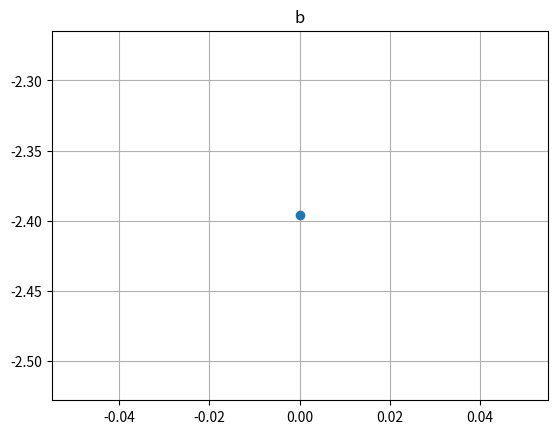

Write Python code to recreate this figure. (Note: this script raises an exception after producing the figure.)
# -*- coding: utf-8 -*-
"""
@Time    : 2019/4/25 0:20
[redacted]
@File    : drawing.py
@Software: PyCharm
Introduction: Drawing the result
"""
#%% Import Packages
import matplotlib.pyplot as plt
import numpy as np
#%% Functions
def draw_result(result ,fig, title='', show=False):
    # actionly draw the result
    xaxis = list(range(len(result)))
    fig.clf()
    ax = fig.add_subplot(1, 1, 1)
    ax.plot(xaxis, result, marker='o')
    ax.grid()
    if len(title) != 0:
        ax.set_title(title)
    if show:
        ax.annotate(s=title+': %.3f' % result[-1], xy=(xaxis[-1], result[-1]), xytext=(-20, 10), textcoords='offset points')
        r = np.array(result)
        ax.annotate(s='Max: %.3f' % r.max(), xy=(r.argmax(), r.max()), xytext=(-20, -10), textcoords='offset points')
    plt.pause(0.01)
#%% Main Function
if __name__ == '__main__':
    fig = plt.figure(1)
    plt.ion()
    b = []
    for i in range(100):
        a = np.random.randn(1)
        b.append(a[0])
        draw_result(b, fig, 'b', True)
    plt.ioff()
    plt.show()